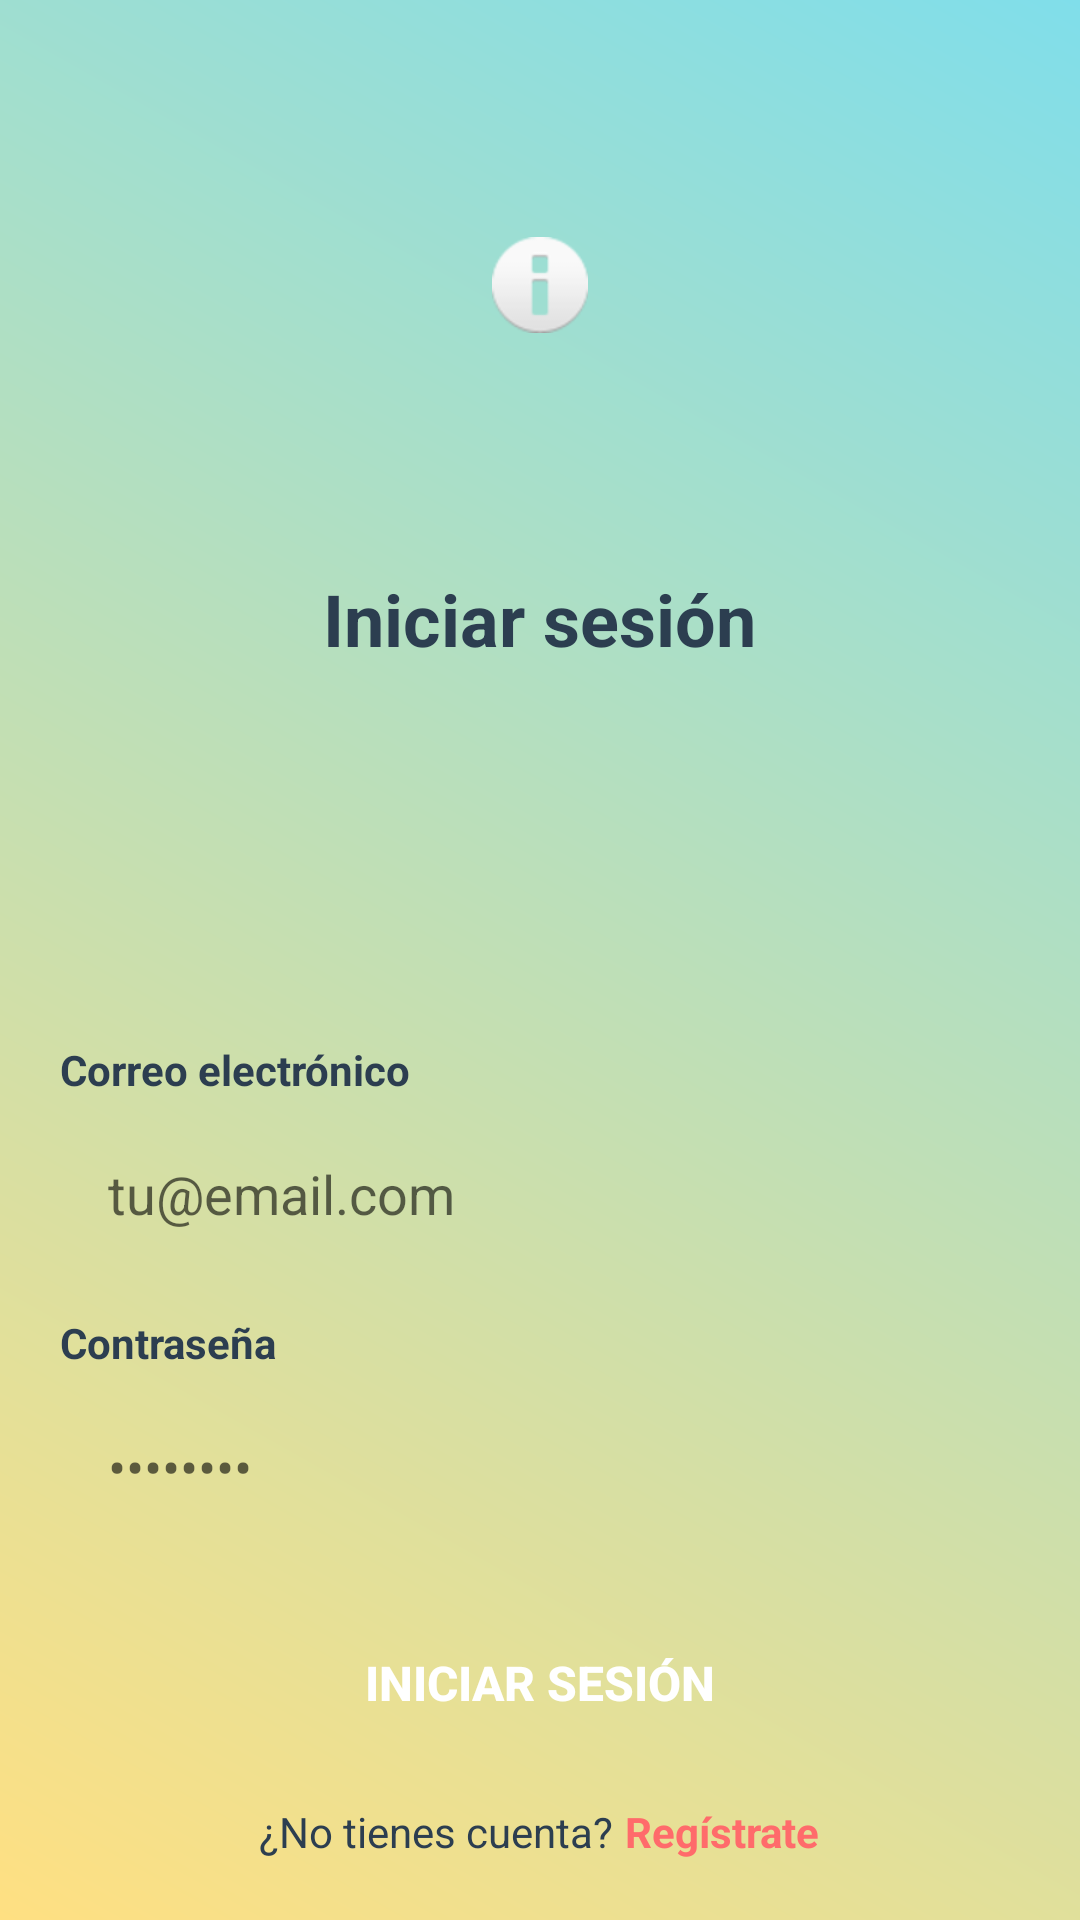

Layout XML and referenced resources for this Android screen:
<!-- AndroidManifest.xml: activity theme Theme.ACSIS.NoActionBar -->
<!-- res/layout/activity_login.xml -->
<?xml version="1.0" encoding="utf-8"?>
<LinearLayout xmlns:android="http://schemas.android.com/apk/res/android"
    android:layout_width="match_parent"
    android:layout_height="match_parent"
    android:orientation="vertical"
    android:background="@drawable/login_gradient"
    android:padding="20dp">

    <FrameLayout
        android:layout_width="match_parent"
        android:layout_height="0dp"
        android:layout_weight="1"
        android:gravity="center">

        <LinearLayout
            android:layout_width="match_parent"
            android:layout_height="wrap_content"
            android:orientation="vertical"
            android:gravity="center">

            <ImageView
                android:id="@+id/iv_login_logo"
                android:layout_width="150dp"
                android:layout_height="150dp"
                android:src="@drawable/ic_acsis_logo"
                android:contentDescription="ACSIS Logo"
                android:scaleType="centerInside" />

            <TextView
                android:id="@+id/tv_login_title"
                android:layout_width="wrap_content"
                android:layout_height="wrap_content"
                android:text="@string/login_title"
                android:textSize="24sp"
                android:textStyle="bold"
                android:textColor="@color/text_dark"
                android:layout_marginTop="20dp" />

        </LinearLayout>
    </FrameLayout>

    <LinearLayout
        android:layout_width="match_parent"
        android:layout_height="wrap_content"
        android:orientation="vertical">

        <TextView
            android:layout_width="wrap_content"
            android:layout_height="wrap_content"
            android:text="@string/email_label"
            android:textSize="14sp"
            android:textStyle="bold"
            android:textColor="@color/text_dark"
            android:layout_marginBottom="8dp" />

        <EditText
            android:id="@+id/et_email"
            android:layout_width="match_parent"
            android:layout_height="48dp"
            android:background="@drawable/edit_text_background"
            android:hint="@string/email_hint"
            android:inputType="textEmailAddress"
            android:paddingStart="16dp"
            android:paddingEnd="16dp"
            android:layout_marginBottom="16dp" />

        <TextView
            android:layout_width="wrap_content"
            android:layout_height="wrap_content"
            android:text="@string/password_label"
            android:textSize="14sp"
            android:textStyle="bold"
            android:textColor="@color/text_dark"
            android:layout_marginBottom="8dp" />

        <EditText
            android:id="@+id/et_password"
            android:layout_width="match_parent"
            android:layout_height="48dp"
            android:background="@drawable/edit_text_background"
            android:hint="@string/password_hint"
            android:inputType="textPassword"
            android:paddingStart="16dp"
            android:paddingEnd="16dp"
            android:layout_marginBottom="24dp" />

        <Button
            android:id="@+id/btn_login"
            android:layout_width="match_parent"
            android:layout_height="48dp"
            android:text="@string/login_button"
            android:textSize="16sp"
            android:textStyle="bold"
            android:textColor="@android:color/white"
            android:background="@drawable/button_background"
            android:layout_marginBottom="16dp" />

        <LinearLayout
            android:layout_width="wrap_content"
            android:layout_height="wrap_content"
            android:orientation="horizontal"
            android:gravity="center_horizontal"
            android:layout_gravity="center_horizontal">

            <TextView
                android:layout_width="wrap_content"
                android:layout_height="wrap_content"
                android:text="@string/no_account"
                android:textSize="14sp"
                android:textColor="@color/text_dark" />

            <TextView
                android:id="@+id/tv_register"
                android:layout_width="wrap_content"
                android:layout_height="wrap_content"
                android:text="@string/register_link"
                android:textSize="14sp"
                android:textStyle="bold"
                android:textColor="@color/primary"
                android:layout_marginStart="4dp" />

        </LinearLayout>

    </LinearLayout>

</LinearLayout>
<!-- resources referenced by this layout -->
<resources>
  <color name="primary">#FF6B6B</color>
  <color name="text_dark">#2C3E50</color>
  <!-- drawable login_gradient (drawable) -->
  <?xml version="1.0" encoding="utf-8"?>
  <shape xmlns:android="http://schemas.android.com/apk/res/android"
      android:shape="rectangle">
      <gradient
          android:type="linear"
          android:angle="225"
          android:startColor="#80DEEA"
          android:endColor="#FFE082" />
  </shape>
  <string name="email_hint">tu@email.com</string>
  <string name="email_label">Correo electrónico</string>
  <string name="login_button">Iniciar sesión</string>
  <string name="login_title">Iniciar sesión</string>
  <string name="no_account">¿No tienes cuenta?</string>
  <string name="password_hint">••••••••</string>
  <string name="password_label">Contraseña</string>
  <string name="register_link">Regístrate</string>
  <style name="Theme.ACSIS.NoActionBar">
          <item name="windowNoTitle">true</item>
          <item name="windowActionBar">false</item>
          <item name="android:windowFullscreen">false</item>
          <item name="android:windowDrawsSystemBarBackgrounds">true</item>
          <item name="android:statusBarColor">@android:color/transparent</item>
      </style>
</resources>
